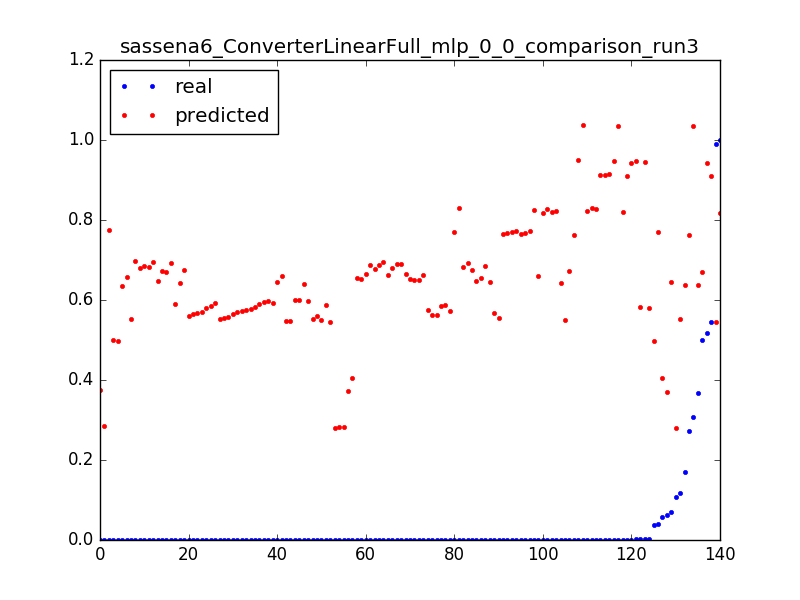

The file beside this chart, header and first rows:
0.06297515253375073, 0.371197050932, 0.0031847133757961785
0.0001656, 0.3725, 0.006369
3.277302321461695e-05, 0.3739, 0.009554
0.0001052, 0.4965, 0.003185
0.03661, 0.4979, 0.006369
6.694402989230066e-05, 0.4992, 0.009554
0.0001053, 0.636, 0.003185
0.1696, 0.6374, 0.006369
0.3672, 0.6387, 0.009554
0.0001616, 0.64, 0.01274
0.0005162, 0.6414, 0.01592
0.0001611, 0.6427, 0.01911
0.0003395, 0.6441, 0.02229
0.0001613, 0.6454, 0.02548
0.0003392, 0.6467, 0.02866
0.0001607, 0.6481, 0.03185
0.00025, 0.6494, 0.03503
0.0002502, 0.6507, 0.03822
0.0002499, 0.6521, 0.0414
0.0002202, 0.6534, 0.04459
0.0001904, 0.6548, 0.04777
0.0003392, 0.6561, 0.05096
0.0001287, 0.6574, 0.05414
0.0003709, 0.6588, 0.05732
0.0001614, 0.6601, 0.06051
0.0002498, 0.6615, 0.06369
0.0002502, 0.6628, 0.06688
0.0002483, 0.6641, 0.07006
0.0002499, 0.6655, 0.07325
0.2722, 0.7614, 0.003185
0.0005187, 0.7627, 0.006369
0.0003404, 0.764, 0.009554
0.0003399, 0.7654, 0.01274
0.00034, 0.7667, 0.01592
0.0003406, 0.7681, 0.01911
0.0002511, 0.7694, 0.02229
0.00034, 0.7707, 0.02548
0.0003409, 0.7721, 0.02866
0.00034, 0.7734, 0.03185
6.457253319257686e-05, 0.7748, 0.03503
0.07083, 0.6441, 0.003185
0.03892, 0.7695, 0.003185
0.5459, 0.909, 0.003185
0.001194, 0.9103, 0.006369
0.0006809, 0.9116, 0.009554
0.0006813, 0.913, 0.01274
0.0006818, 0.9143, 0.01592
0.3086, 1.034, 0.003185
0.0008749, 1.036, 0.006369
0.0005606, 1.037, 0.009554
0.1084, 0.2793, 0.003185
0.0001644, 0.2806, 0.006369
0.0001645, 0.282, 0.009554
0.0001647, 0.2833, 0.01274
3.280301295887416e-05, 0.2846, 0.01592
0.05866, 0.4046, 0.003185
0.000167, 0.406, 0.006369
0.9906, 0.5441, 0.003185
0.0001624, 0.5454, 0.006369
0.0001615, 0.5468, 0.009554
0.0001615, 0.5481, 0.01274
... 80 more rows
